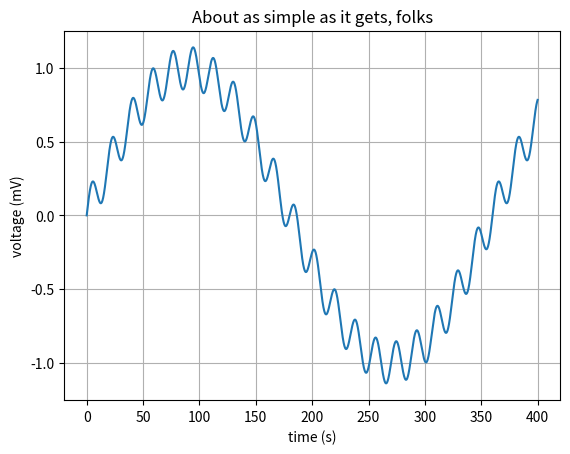

The script that saved this image:
import matplotlib.pyplot as plt
import numpy as np

# Data for plotting
t = np.arange(0.0, 400.0, 0.01)
s = np.sin(np.pi * (t/180)) + np.sin(np.pi * 20 * (t/180))/7


# Note that using plt.subplots below is equivalent to using
# fig = plt.figure and then ax = fig.add_subplot(111)
fig, ax = plt.subplots()
ax.plot(t, s)

ax.set(xlabel='time (s)', ylabel='voltage (mV)',
       title='About as simple as it gets, folks')
ax.grid()

fig.savefig("test.png")
plt.show()
